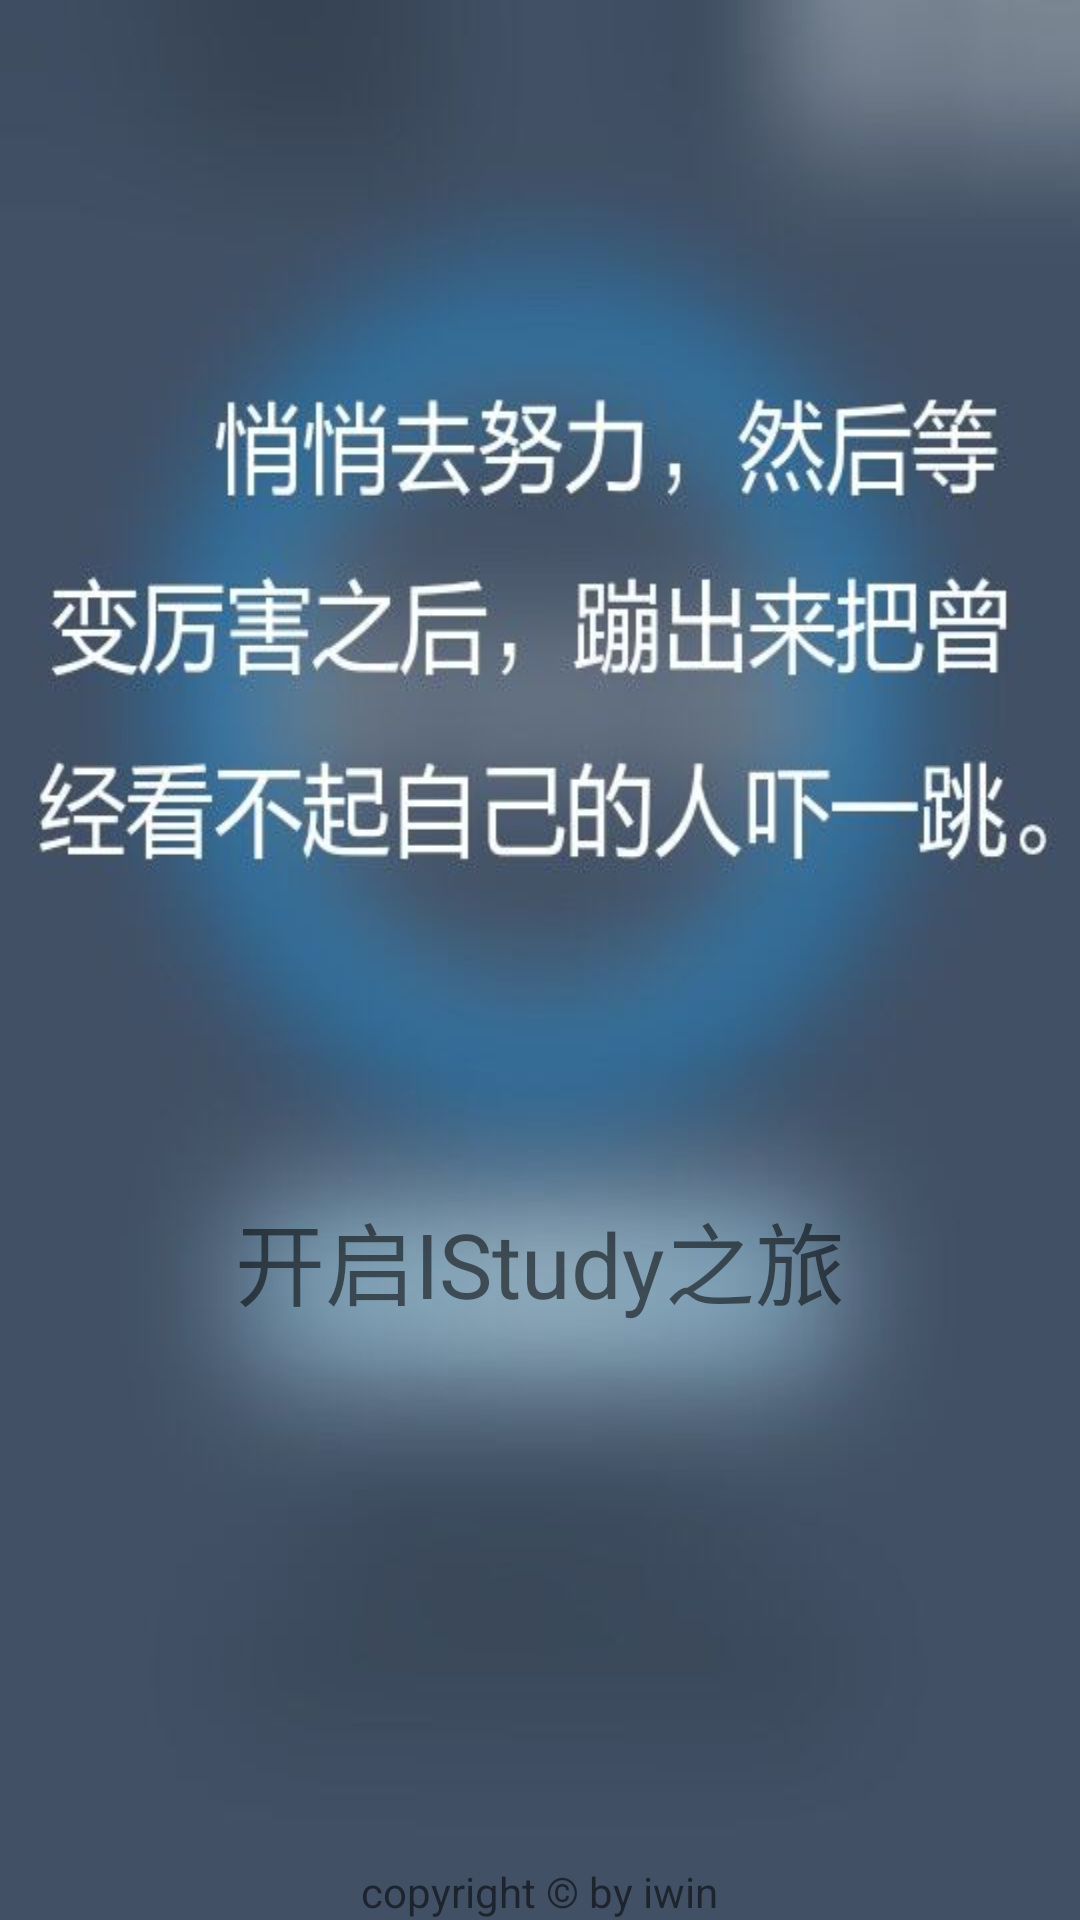

Android layout source for this screen:
<!-- AndroidManifest.xml: application theme AppTheme.NoActionBar -->
<!-- res/layout/introduction_view3.xml -->
<?xml version="1.0" encoding="utf-8"?>
<LinearLayout xmlns:android="http://schemas.android.com/apk/res/android"
    android:layout_width="match_parent"
    android:layout_height="match_parent"
    android:background="@drawable/background_introduce3"
    android:gravity="center"
    android:orientation="vertical">

    <LinearLayout
        android:layout_width="match_parent"
        android:layout_height="match_parent"
        android:layout_weight="0.45"
        android:gravity="bottom|center"
        android:orientation="vertical">

        <TextView
            android:id="@+id/tv_begin"
            android:layout_width="wrap_content"
            android:layout_height="wrap_content"
            android:text="开启IStudy之旅"
            android:textSize="30dp" />
    </LinearLayout>

    <LinearLayout
        android:layout_width="match_parent"
        android:layout_height="match_parent"
        android:layout_weight="1"
        android:gravity="center|bottom"
        android:orientation="vertical">

        <TextView
            android:layout_width="wrap_content"
            android:layout_height="wrap_content"
            android:text="copyright © by iwin" />
    </LinearLayout>


</LinearLayout>
<!-- resources referenced by this layout -->
<resources>
  <!-- drawable background_introduce3: jpg bitmap (drawable, 34355 bytes) -->
  <style name="AppTheme.NoActionBar">
          <item name="windowActionBar">false</item>
          <item name="windowNoTitle">true</item>
      </style>
</resources>
